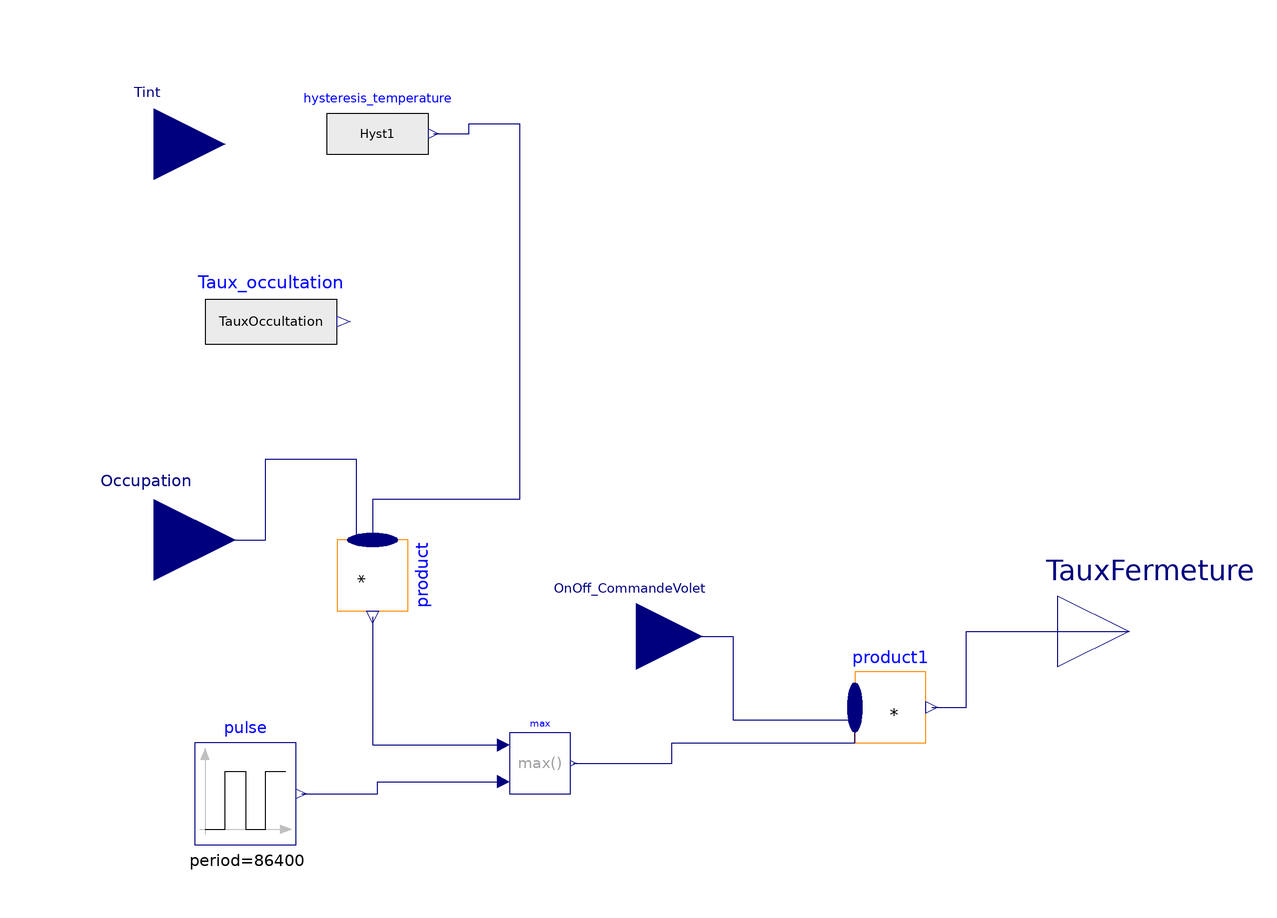

This picture is the connection diagram that the Modelica source below describes through its graphical annotations.

model ShutterControl
  "Shutters control for closure and occultancy during night in the cooling period - comfort objective"

parameter Integer HeureOuvertureMatin = 8
    "Shutters opening time in the morning"                                          annotation(Dialog(group="Night closure"));

parameter Integer HeureFermetureSoir = 21
    "Shutters closing time in the evening"                                       annotation(Dialog(group="Night closure"));
  parameter Modelica.Units.SI.Temperature Tfermeture=299.15
    "Indoor temperature beyond which shutters are closed during the day"
    annotation (Dialog(group="Summer comfort"));
  parameter Modelica.Units.SI.Temperature Touverture=297.15
    "Indoor temperature below which shutters are opened during the day"
    annotation (Dialog(group="Summer comfort"));

Real TauxOccultation "Shutters occultancy level during the day";
Integer Hyst1 "Temperature hysteresis";

  Modelica.Blocks.Interfaces.RealInput Tint "Indoor temperature in K"
    annotation (Placement(transformation(extent={{-114,64},{-86,92}}),
        iconTransformation(extent={{-96,-8},{-68,20}})));
  Modelica.Blocks.Interfaces.RealInput Occupation "1 - occupancy ; 0 - absence"
                                                annotation (Placement(
        transformation(
        extent={{-16,-16},{16,16}},
        rotation=0,
        origin={-100,0}), iconTransformation(
        extent={{-16,-16},{16,16}},
        rotation=90,
        origin={-34,-78})));
  Modelica.Blocks.Interfaces.RealOutput TauxFermeture
    "shutters occultancy level"                                                  annotation (Placement(
        transformation(extent={{78,-32},{106,-4}}), iconTransformation(extent={{
            78,-14},{106,14}})));
  Modelica.Blocks.Sources.Pulse pulse(
    period(displayUnit="h") = 86400,
    nperiod=-1,
    width=(HeureFermetureSoir - HeureOuvertureMatin)/24*100,
    startTime(displayUnit="h") = HeureOuvertureMatin*3600,
    amplitude=-1,
    offset=1)
    annotation (Placement(transformation(extent={{-92,-60},{-72,-40}})));
  Modelica.Blocks.Math.MultiProduct product(nu=3)  annotation (
      Placement(transformation(
        extent={{-7,-7},{7,7}},
        rotation=270,
        origin={-57,-7})));
  Modelica.Blocks.Sources.RealExpression Taux_occultation(y=TauxOccultation)
    annotation (Placement(transformation(extent={{-90,32},{-64,54}})));
  Modelica.Blocks.Math.Max max
    annotation (Placement(transformation(extent={{-30,-50},{-18,-38}})));
  Modelica.Blocks.Interfaces.RealInput OnOff_CommandeVolet
    "1- shutters control is possible 0- no shutters control"
                                                annotation (Placement(
        transformation(
        extent={{-13,-13},{13,13}},
        rotation=0,
        origin={-5,-19}),  iconTransformation(
        extent={{-16,-16},{16,16}},
        rotation=90,
        origin={30,-78})));

  Modelica.Blocks.Sources.RealExpression hysteresis_temperature(y=Hyst1)
    annotation (Placement(transformation(extent={{-66,70},{-46,90}})));
  Modelica.Blocks.Math.MultiProduct product1(
                                            nu=2)  annotation (
      Placement(transformation(
        extent={{-7,-7},{7,7}},
        rotation=0,
        origin={45,-33})));
algorithm
  Hyst1:=if Tint<Touverture then 0 elseif Tint>Tfermeture then 1 else pre(Hyst1);
equation

 //Variation in occultation level during according to the occupancy scenario
    if Occupation>=0.5 then
      TauxOccultation = 0.5;
    else
      TauxOccultation = 0.8;
    end if;

  connect(Taux_occultation.y, product.u[1])
                                  annotation (Line(
      points={{-62.7,43},{-53.7333,43},{-53.7333,3.10862e-015}},
      color={0,0,127},
      pattern=LinePattern.None,
      smooth=Smooth.None));
  connect(hysteresis_temperature.y, product.u[2]) annotation (Line(
      points={{-45,80},{-38,80},{-38,82},{-28,82},{-28,8},{-57,8},{-57,3.10862e-015}},
      color={0,0,127},
      smooth=Smooth.None));

  connect(Occupation, product.u[3]) annotation (Line(
      points={{-100,0},{-78,0},{-78,16},{-60.2667,16},{-60.2667,0}},
      color={0,0,127},
      smooth=Smooth.None));
  connect(product.y, max.u1) annotation (Line(
      points={{-57,-15.19},{-57,-40.4},{-31.2,-40.4}},
      color={0,0,127},
      smooth=Smooth.None));
  connect(pulse.y, max.u2) annotation (Line(
      points={{-71,-50},{-56,-50},{-56,-47.6},{-31.2,-47.6}},
      color={0,0,127},
      smooth=Smooth.None));
  connect(max.y, product1.u[1]) annotation (Line(
      points={{-17.4,-44},{2,-44},{2,-40},{38,-40},{38,-30.55}},
      color={0,0,127},
      smooth=Smooth.None));
  connect(OnOff_CommandeVolet, product1.u[2]) annotation (Line(
      points={{-5,-19},{14,-19},{14,-35.45},{38,-35.45}},
      color={0,0,127},
      smooth=Smooth.None));
  connect(product1.y, TauxFermeture) annotation (Line(
      points={{53.19,-33},{60,-33},{60,-18},{92,-18}},
      color={0,0,127},
      smooth=Smooth.None));
  annotation (
    Icon(coordinateSystem(extent={{-100,-100},{100,100}}, preserveAspectRatio=
            true),
         graphics={                             Rectangle(
          extent={{-84,90},{90,-94}},
          fillColor={175,175,175},
          fillPattern=FillPattern.Solid,
          pattern=LinePattern.None),      Rectangle(
          extent={{-64,70},{68,-78}},
          fillColor={170,213,255},
          fillPattern=FillPattern.Solid,
          pattern=LinePattern.None),
        Rectangle(
          extent={{-64,70},{68,60}},
          pattern=LinePattern.None,
          fillColor={135,135,135},
          fillPattern=FillPattern.Solid,
          lineColor={0,0,0}),
        Rectangle(
          extent={{-64,58},{68,48}},
          pattern=LinePattern.None,
          fillColor={135,135,135},
          fillPattern=FillPattern.Solid,
          lineColor={0,0,0}),
        Rectangle(
          extent={{-64,46},{68,36}},
          pattern=LinePattern.None,
          fillColor={135,135,135},
          fillPattern=FillPattern.Solid,
          lineColor={0,0,0}),
        Rectangle(
          extent={{-64,34},{68,24}},
          pattern=LinePattern.None,
          fillColor={135,135,135},
          fillPattern=FillPattern.Solid,
          lineColor={0,0,0}),
        Rectangle(
          extent={{-64,22},{68,12}},
          pattern=LinePattern.None,
          fillColor={135,135,135},
          fillPattern=FillPattern.Solid,
          lineColor={0,0,0})}),
    Documentation(info="<html>

<p><i><b>Control model of shutters opening and closing</b></i></p>
<p><u><b>Hypothesis and equations</b></u></p>
<p>Control model of shutters opening:</p>
<p>- closure during night (between closing time and opening time)</p>
<p>- occultation during summer with a hysteresis depending on the indoor temperature when the housing is occupied </p>
<p><u><b>Bibliography</b></u></p>
<p>none</p>
<p><u><b>Instructions for use</b></u></p>
<p>none</p>
<p><u><b>Known limits / Use precautions</b></u></p>
<p>none</p>
<p><u><b>Validations</b></u></p>
<p>Non-validated model - Vincent Magnaudeix 06/2013</p>
<p><b>--------------------------------------------------------------<br>
Licensed by EDF under a 3-clause BSD-license<br>
Copyright &copy; EDF2009 - 2024<br>
BuildSysPro version 3.7.0<br>
Author : Vincent MAGNAUDEIX, EDF (2013)<br>
--------------------------------------------------------------</b></p>
</html>",                                                                    revisions="<html>
<p>Amy Lindsay 03/2014 : suppression des Real to Boolean et Boolean to Real qui consomment énormément de temps de calcul</p>
<p>Amy Lindsay 04/2014 : sortie Taux de fermeture des volets (et non taux d'ouverture !) pour cohérence avec modèles de vitrage</p>
</html>"),
    Diagram(coordinateSystem(extent={{-100,-100},{100,100}},
          preserveAspectRatio=false),
            graphics));
end ShutterControl;